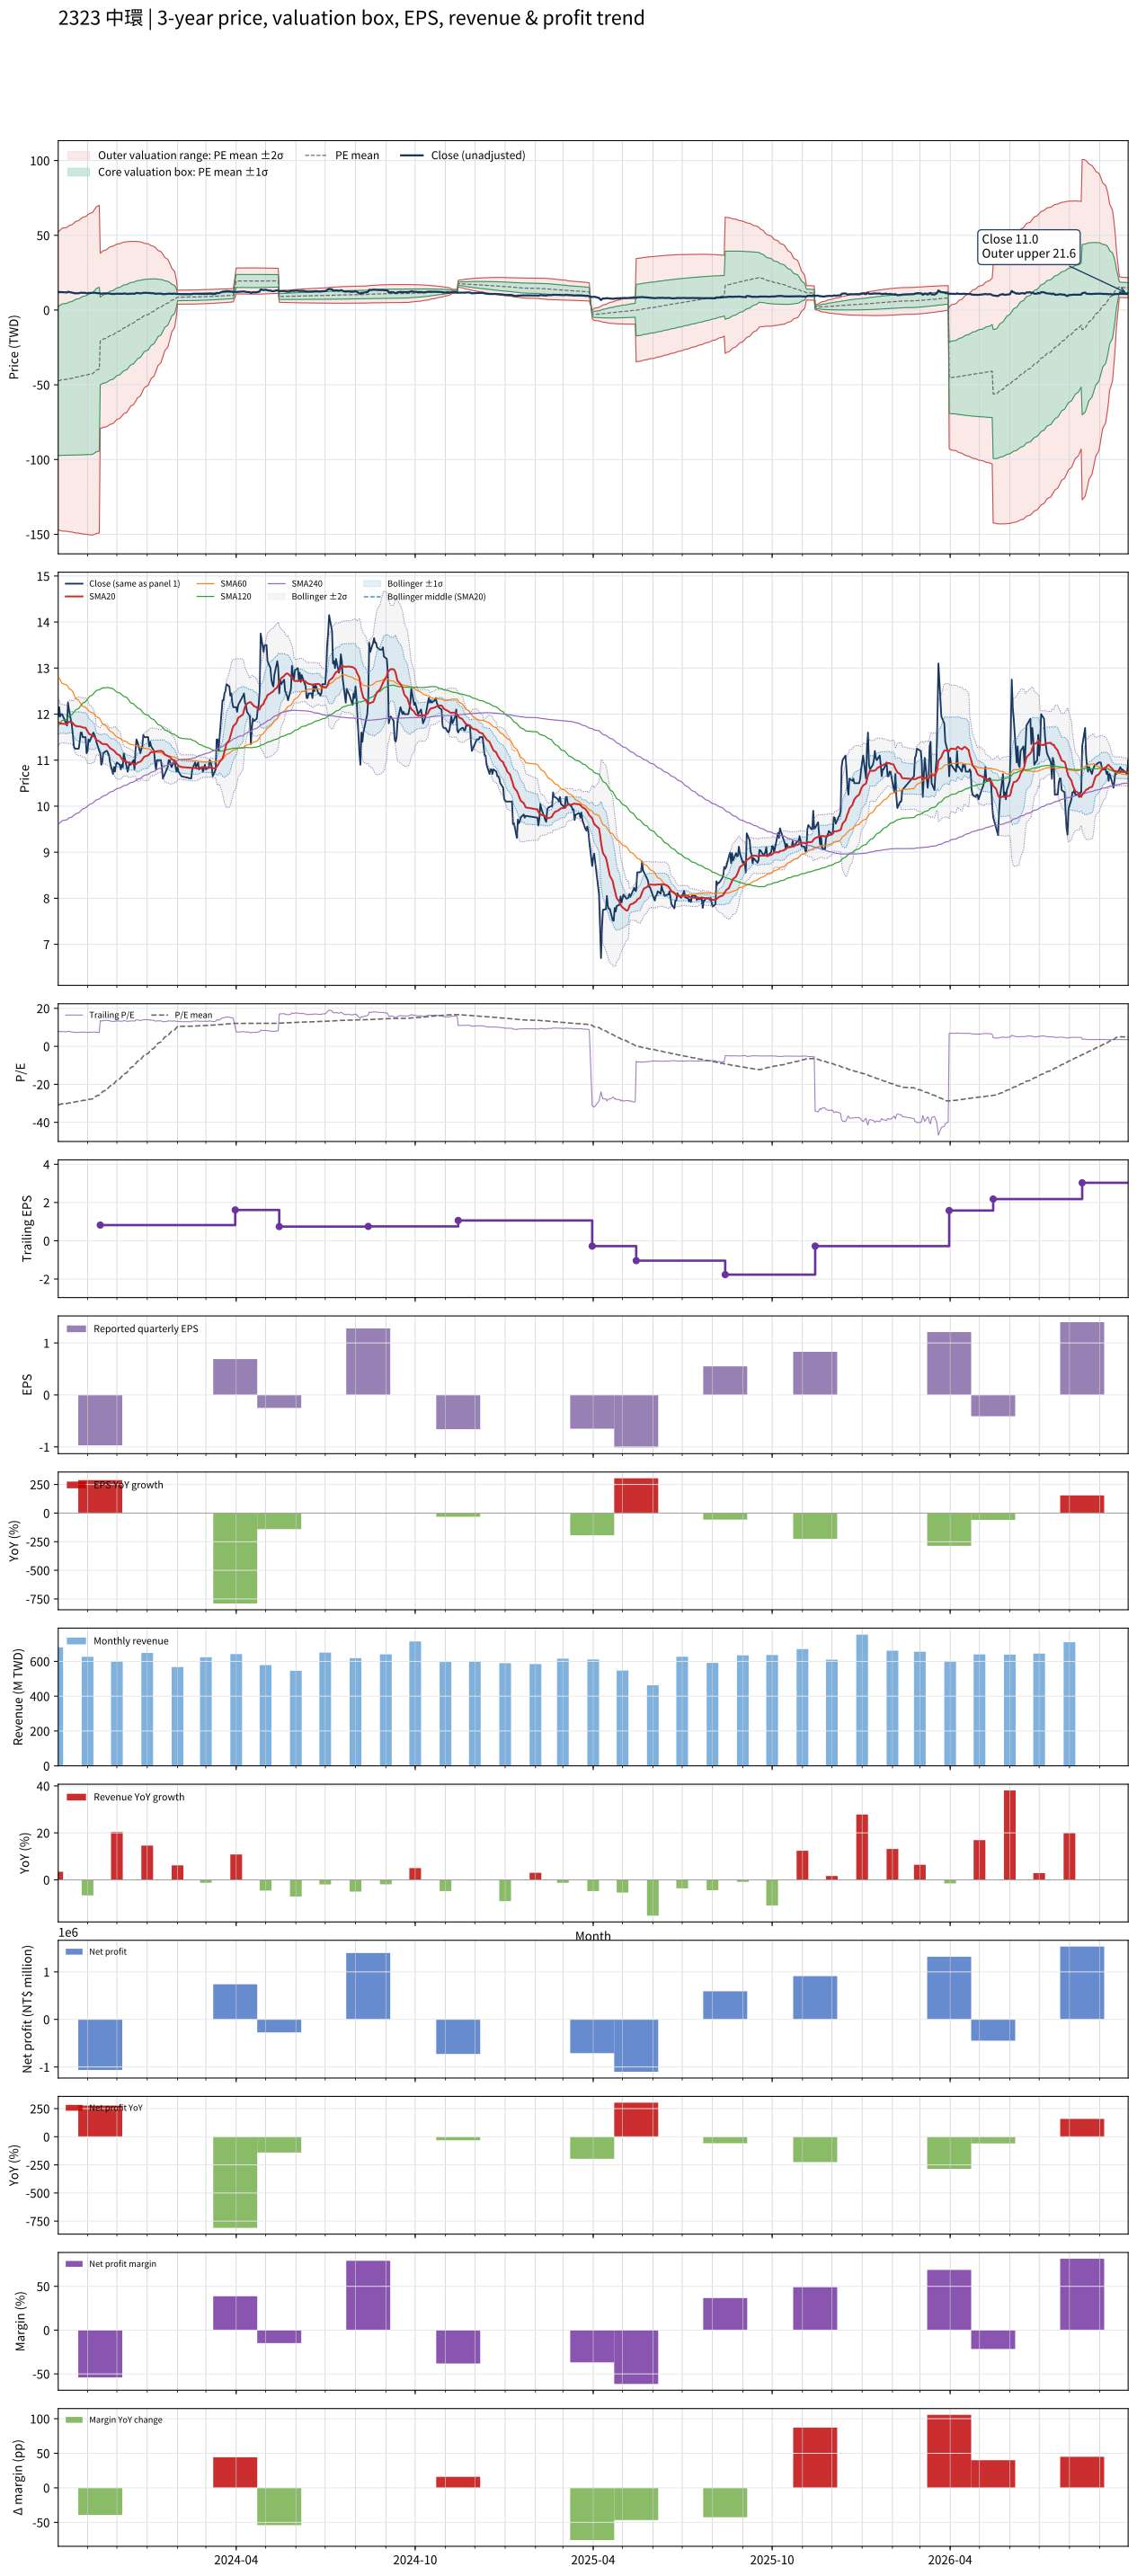

Values plotted in this chart, from the file beside it:
# chart-version: skill-stock-dynamic-val…
date, close, available_date, period_end, eps, ttm_eps, pe, pe_mean, pe_std, price_m2, price_m1, price_mean, price_p1, price_p2, forward_eps, forward_pe, forward_pe_mean, forward_pe_std, forward_price_m2, forward_price_m1, forward_price_mean, forward_price_p1, forward_price_p2, sma20
2023-10-02, 11.95, 2023-08-14, 2023-06-30, 1.27, 1.54, 7.76, -30.77, 32.37, -147.1, -97.24, -47.39, 2.458, 52.31, , , , , , , , , , 11.81
2023-10-03, 12.15, 2023-08-14, 2023-06-30, 1.27, 1.54, 7.89, -30.64, 32.5, -147.3, -97.23, -47.18, 2.867, 52.91, , , , , , , , , , 11.82
2023-10-04, 11.95, 2023-08-14, 2023-06-30, 1.27, 1.54, 7.76, -30.5, 32.62, -147.5, -97.21, -46.97, 3.273, 53.52, , , , , , , , , , 11.8
2023-10-05, 12, 2023-08-14, 2023-06-30, 1.27, 1.54, 7.792, -30.36, 32.75, -147.6, -97.2, -46.76, 3.679, 54.12, , , , , , , , , , 11.79
2023-10-06, 12, 2023-08-14, 2023-06-30, 1.27, 1.54, 7.792, -30.22, 32.88, -147.8, -97.18, -46.55, 4.086, 54.72, , , , , , , , , , 11.79
2023-10-11, 11.75, 2023-08-14, 2023-06-30, 1.27, 1.54, 7.63, -30.09, 33, -148, -97.16, -46.34, 4.486, 55.31, , , , , , , , , , 11.78
2023-10-12, 12.25, 2023-08-14, 2023-06-30, 1.27, 1.54, 7.955, -29.95, 33.13, -148.2, -97.14, -46.12, 4.893, 55.91, , , , , , , , , , 11.81
2023-10-13, 12.1, 2023-08-14, 2023-06-30, 1.27, 1.54, 7.857, -29.81, 33.25, -148.3, -97.12, -45.91, 5.297, 56.5, , , , , , , , , , 11.83
2023-10-16, 11.75, 2023-08-14, 2023-06-30, 1.27, 1.54, 7.63, -29.68, 33.37, -148.5, -97.09, -45.7, 5.691, 57.08, , , , , , , , , , 11.82
2023-10-17, 11.55, 2023-08-14, 2023-06-30, 1.27, 1.54, 7.5, -29.54, 33.49, -148.6, -97.07, -45.5, 6.076, 57.65, , , , , , , , , , 11.8
2023-10-18, 11.3, 2023-08-14, 2023-06-30, 1.27, 1.54, 7.338, -29.41, 33.6, -148.8, -97.04, -45.29, 6.458, 58.21, , , , , , , , , , 11.78
2023-10-19, 11.25, 2023-08-14, 2023-06-30, 1.27, 1.54, 7.305, -29.28, 33.72, -148.9, -97.01, -45.09, 6.834, 58.76, , , , , , , , , , 11.76
2023-10-20, 11.25, 2023-08-14, 2023-06-30, 1.27, 1.54, 7.305, -29.15, 33.83, -149.1, -96.98, -44.89, 7.208, 59.3, , , , , , , , , , 11.74
2023-10-23, 11.25, 2023-08-14, 2023-06-30, 1.27, 1.54, 7.305, -29.02, 33.94, -149.2, -96.95, -44.69, 7.581, 59.85, , , , , , , , , , 11.73
2023-10-24, 11.4, 2023-08-14, 2023-06-30, 1.27, 1.54, 7.403, -28.88, 34.05, -149.4, -96.92, -44.48, 7.957, 60.4, , , , , , , , , , 11.73
2023-10-25, 11.6, 2023-08-14, 2023-06-30, 1.27, 1.54, 7.532, -28.75, 34.16, -149.5, -96.89, -44.28, 8.334, 60.94, , , , , , , , , , 11.73
2023-10-26, 11.6, 2023-08-14, 2023-06-30, 1.27, 1.54, 7.532, -28.62, 34.27, -149.6, -96.85, -44.07, 8.709, 61.49, , , , , , , , , , 11.72
2023-10-27, 11.5, 2023-08-14, 2023-06-30, 1.27, 1.54, 7.468, -28.49, 34.38, -149.8, -96.82, -43.87, 9.08, 62.03, , , , , , , , , , 11.71
2023-10-30, 11.5, 2023-08-14, 2023-06-30, 1.27, 1.54, 7.468, -28.35, 34.49, -149.9, -96.78, -43.66, 9.45, 62.57, , , , , , , , , , 11.7
2023-10-31, 11.15, 2023-08-14, 2023-06-30, 1.27, 1.54, 7.24, -28.22, 34.6, -150, -96.74, -43.46, 9.812, 63.09, , , , , , , , , , 11.66
2023-11-01, 11.2, 2023-08-14, 2023-06-30, 1.27, 1.54, 7.273, -28.09, 34.7, -150.1, -96.7, -43.27, 10.17, 63.61, , , , , , , , , , 11.62
2023-11-02, 11.45, 2023-08-14, 2023-06-30, 1.27, 1.54, 7.435, -27.96, 34.8, -150.3, -96.66, -43.06, 10.53, 64.13, , , , , , , , , , 11.59
2023-11-03, 11.4, 2023-08-14, 2023-06-30, 1.27, 1.54, 7.403, -27.83, 34.91, -150.4, -96.62, -42.86, 10.89, 64.65, , , , , , , , , , 11.56
2023-11-06, 11.55, 2023-08-14, 2023-06-30, 1.27, 1.54, 7.5, -27.7, 35.01, -150.5, -96.58, -42.66, 11.25, 65.17, , , , , , , , , , 11.54
2023-11-07, 11.6, 2023-08-14, 2023-06-30, 1.27, 1.54, 7.532, -27.3, 35.14, -150.3, -96.16, -42.05, 12.06, 66.18, , , , , , , , , , 11.52
2023-11-08, 11.55, 2023-08-14, 2023-06-30, 1.27, 1.54, 7.5, -26.91, 35.26, -150, -95.74, -41.44, 12.86, 67.17, , , , , , , , , , 11.51
2023-11-09, 11.5, 2023-08-14, 2023-06-30, 1.27, 1.54, 7.468, -26.51, 35.38, -149.8, -95.31, -40.82, 13.66, 68.14, , , , , , , , , , 11.47
2023-11-10, 11.4, 2023-08-14, 2023-06-30, 1.27, 1.54, 7.403, -26.09, 35.48, -149.5, -94.82, -40.18, 14.46, 69.1, , , , , , , , , , 11.44
2023-11-13, 11.2, 2023-08-14, 2023-06-30, 1.27, 1.54, 7.273, -25.66, 35.57, -149.1, -94.29, -39.51, 15.26, 70.04, , , , , , , , , , 11.41
2023-11-14, 11.15, 2023-11-14, 2023-09-30, -0.97, 0.82, 13.6, -25.17, 35.7, -79.19, -49.92, -20.64, 8.636, 37.91, , , , , , , , , , 11.39
2023-11-15, 10.9, 2023-11-14, 2023-09-30, -0.97, 0.82, 13.29, -24.69, 35.83, -79, -49.62, -20.24, 9.136, 38.51, , , , , , , , , , 11.37
2023-11-16, 10.95, 2023-11-14, 2023-09-30, -0.97, 0.82, 13.35, -24.19, 35.94, -78.78, -49.31, -19.84, 9.635, 39.1, , , , , , , , , , 11.36
2023-11-17, 11.15, 2023-11-14, 2023-09-30, -0.97, 0.82, 13.6, -23.65, 36.02, -78.47, -48.93, -19.4, 10.14, 39.68, , , , , , , , , , 11.35
2023-11-20, 11.2, 2023-11-14, 2023-09-30, -0.97, 0.82, 13.66, -23.11, 36.09, -78.13, -48.54, -18.95, 10.64, 40.23, , , , , , , , , , 11.35
2023-11-21, 11.2, 2023-11-14, 2023-09-30, -0.97, 0.82, 13.66, -22.57, 36.15, -77.79, -48.15, -18.5, 11.14, 40.78, , , , , , , , , , 11.34
2023-11-22, 11.15, 2023-11-14, 2023-09-30, -0.97, 0.82, 13.6, -22.03, 36.2, -77.43, -47.75, -18.06, 11.62, 41.3, , , , , , , , , , 11.31
2023-11-23, 11.1, 2023-11-14, 2023-09-30, -0.97, 0.82, 13.54, -21.45, 36.21, -76.96, -47.27, -17.59, 12.1, 41.79, , , , , , , , , , 11.29
2023-11-24, 10.95, 2023-11-14, 2023-09-30, -0.97, 0.82, 13.35, -20.87, 36.21, -76.49, -46.8, -17.11, 12.57, 42.26, , , , , , , , , , 11.26
2023-11-27, 10.7, 2023-11-14, 2023-09-30, -0.97, 0.82, 13.05, -20.28, 36.17, -75.95, -46.29, -16.63, 13.03, 42.69, , , , , , , , , , 11.22
2023-11-28, 10.85, 2023-11-14, 2023-09-30, -0.97, 0.82, 13.23, -19.65, 36.09, -75.31, -45.71, -16.11, 13.49, 43.08, , , , , , , , , , 11.21
2023-11-29, 10.75, 2023-11-14, 2023-09-30, -0.97, 0.82, 13.11, -19.02, 36.01, -74.65, -45.13, -15.6, 13.93, 43.45, , , , , , , , , , 11.19
2023-11-30, 10.9, 2023-11-14, 2023-09-30, -0.97, 0.82, 13.29, -18.38, 35.89, -73.93, -44.5, -15.07, 14.36, 43.78, , , , , , , , , , 11.16
2023-12-01, 10.95, 2023-11-14, 2023-09-30, -0.97, 0.82, 13.35, -17.74, 35.77, -73.21, -43.88, -14.55, 14.78, 44.11, , , , , , , , , , 11.13
2023-12-04, 10.9, 2023-11-14, 2023-09-30, -0.97, 0.82, 13.29, -17.12, 35.64, -72.49, -43.27, -14.04, 15.19, 44.42, , , , , , , , , , 11.1
2023-12-05, 10.8, 2023-11-14, 2023-09-30, -0.97, 0.82, 13.17, -16.49, 35.51, -71.75, -42.63, -13.52, 15.59, 44.71, , , , , , , , , , 11.06
2023-12-06, 10.9, 2023-11-14, 2023-09-30, -0.97, 0.82, 13.29, -15.86, 35.35, -70.99, -41.99, -13, 15.99, 44.98, , , , , , , , , , 11.03
2023-12-07, 10.85, 2023-11-14, 2023-09-30, -0.97, 0.82, 13.23, -15.22, 35.18, -70.17, -41.33, -12.48, 16.37, 45.21, , , , , , , , , , 11
2023-12-08, 11.15, 2023-11-14, 2023-09-30, -0.97, 0.82, 13.6, -14.58, 35, -69.36, -40.66, -11.96, 16.74, 45.45, , , , , , , , , , 10.98
2023-12-11, 10.85, 2023-11-14, 2023-09-30, -0.97, 0.82, 13.23, -13.94, 34.8, -68.5, -39.97, -11.43, 17.1, 45.64, , , , , , , , , , 10.97
2023-12-12, 10.75, 2023-11-14, 2023-09-30, -0.97, 0.82, 13.11, -13.29, 34.57, -67.59, -39.25, -10.9, 17.45, 45.79, , , , , , , , , , 10.95
2023-12-13, 10.85, 2023-11-14, 2023-09-30, -0.97, 0.82, 13.23, -12.62, 34.28, -66.57, -38.46, -10.35, 17.77, 45.88, , , , , , , , , , 10.95
2023-12-14, 10.95, 2023-11-14, 2023-09-30, -0.97, 0.82, 13.35, -11.93, 33.96, -65.48, -37.63, -9.779, 18.07, 45.92, , , , , , , , , , 10.95
2023-12-15, 10.9, 2023-11-14, 2023-09-30, -0.97, 0.82, 13.29, -11.22, 33.59, -64.28, -36.74, -9.198, 18.34, 45.89, , , , , , , , , , 10.93
2023-12-18, 11, 2023-11-14, 2023-09-30, -0.97, 0.82, 13.41, -10.56, 33.29, -63.26, -35.96, -8.661, 18.64, 45.94, , , , , , , , , , 10.92
2023-12-19, 10.8, 2023-11-14, 2023-09-30, -0.97, 0.82, 13.17, -9.92, 33, -62.25, -35.19, -8.135, 18.92, 45.98, , , , , , , , , , 10.9
2023-12-20, 11.2, 2023-11-14, 2023-09-30, -0.97, 0.82, 13.66, -9.273, 32.69, -61.21, -34.41, -7.604, 19.2, 46, , , , , , , , , , 10.9
2023-12-21, 11.45, 2023-11-14, 2023-09-30, -0.97, 0.82, 13.96, -8.597, 32.32, -60.05, -33.55, -7.05, 19.45, 45.95, , , , , , , , , , 10.92
2023-12-22, 11.4, 2023-11-14, 2023-09-30, -0.97, 0.82, 13.9, -7.904, 31.89, -58.79, -32.63, -6.481, 19.67, 45.83, , , , , , , , , , 10.95
2023-12-25, 11.15, 2023-11-14, 2023-09-30, -0.97, 0.82, 13.6, -7.205, 31.43, -57.46, -31.68, -5.908, 19.87, 45.64, , , , , , , , , , 10.97
... 668 more rows
